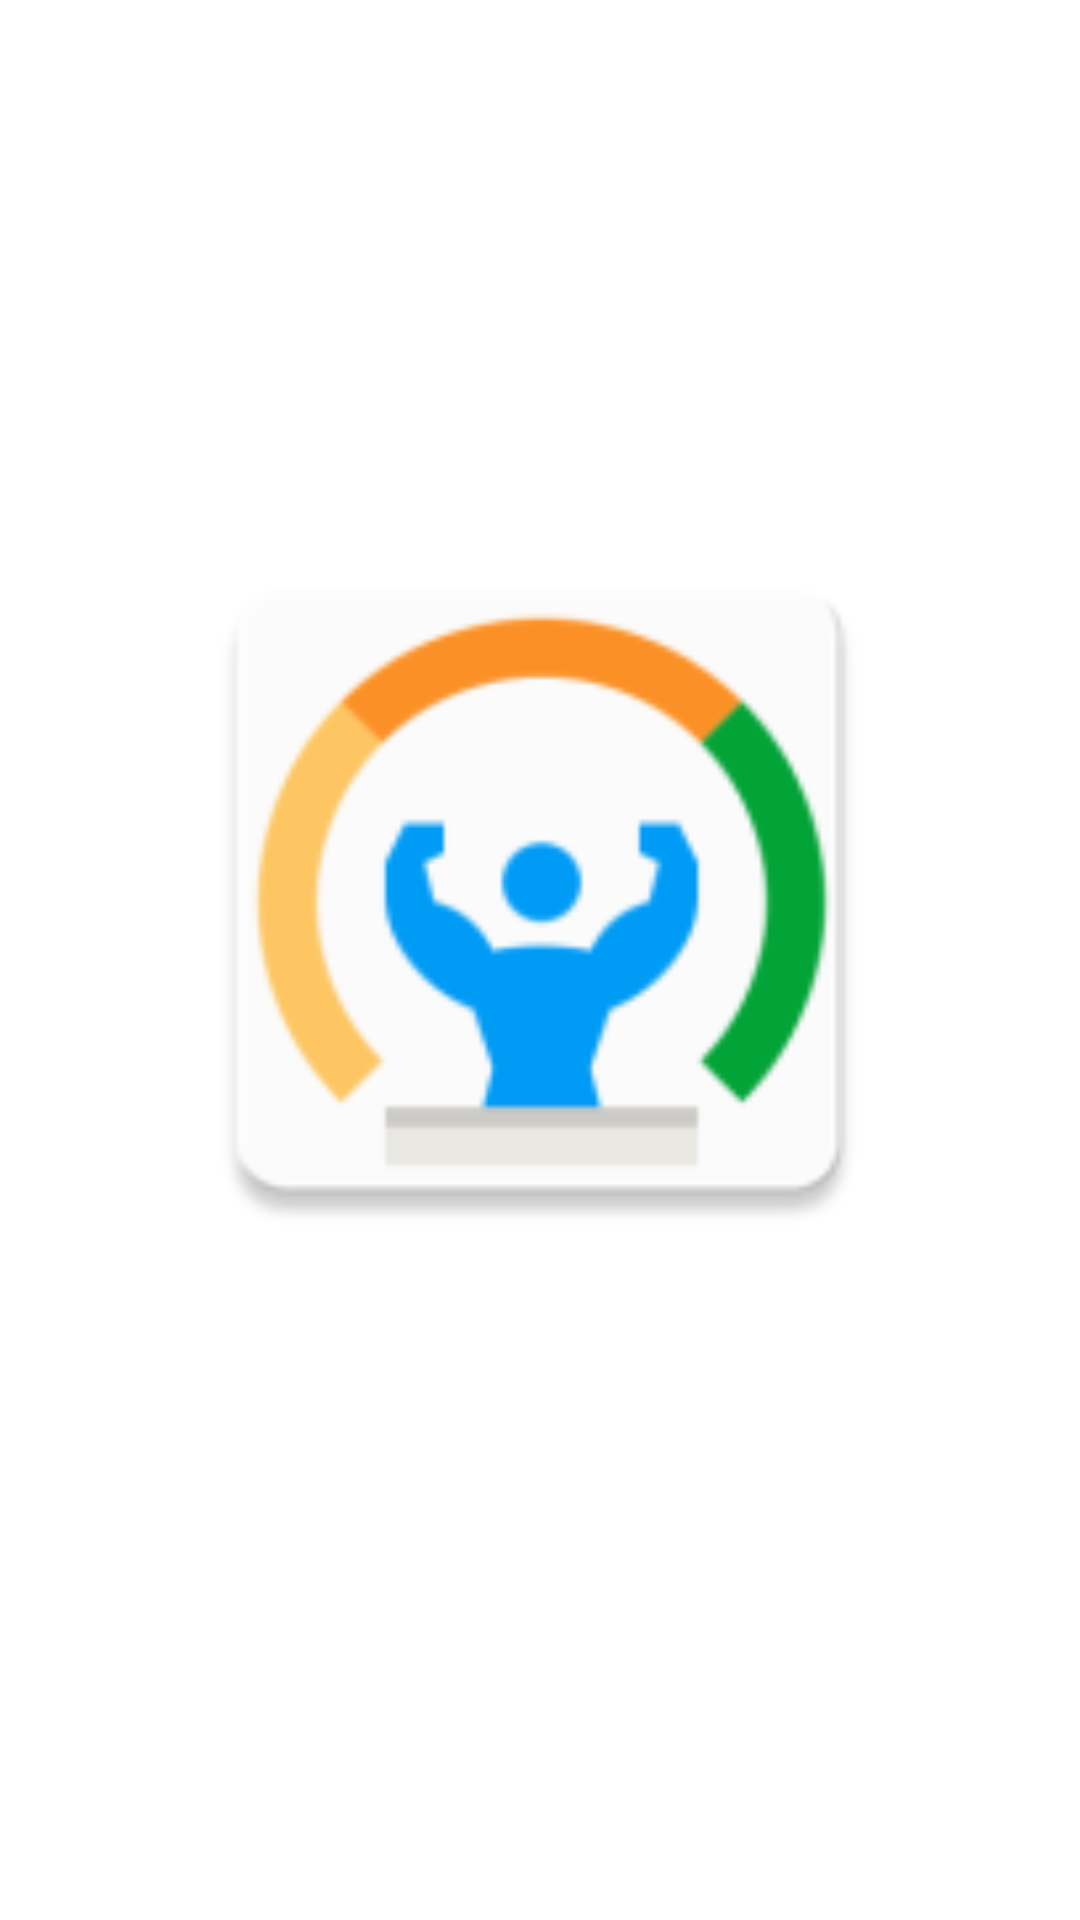

This screen was rendered from an Android layout file. Write that file and the resources it references.
<!-- AndroidManifest.xml: activity theme NoActionBar -->
<!-- res/layout/activity_splash.xml -->
<?xml version="1.0" encoding="utf-8"?>
<androidx.constraintlayout.widget.ConstraintLayout xmlns:android="http://schemas.android.com/apk/res/android"
    xmlns:app="http://schemas.android.com/apk/res-auto"
    xmlns:tools="http://schemas.android.com/tools"
    android:layout_width="match_parent"
    android:layout_height="match_parent"
    tools:context=".ui.splash.SplashActivity">

    <ImageView
        android:id="@+id/logo"
        android:layout_width="254dp"
        android:layout_height="259dp"
        app:layout_constraintBottom_toBottomOf="parent"
        app:layout_constraintEnd_toEndOf="parent"
        app:layout_constraintHorizontal_bias="0.496"
        app:layout_constraintStart_toStartOf="parent"
        app:layout_constraintTop_toTopOf="parent"
        app:layout_constraintVertical_bias="0.438"
        app:srcCompat="@mipmap/ic_launcher" />
</androidx.constraintlayout.widget.ConstraintLayout>
<!-- resources referenced by this layout -->
<resources>
  <!-- mipmap ic_launcher: png bitmap (mipmap-hdpi, 3098 bytes) -->
  <style name="NoActionBar" parent="Theme.MaterialComponents.DayNight.NoActionBar">
          <item name="android:windowActionBar">false</item>
          <item name="android:windowNoTitle">true</item>
  
          <item name="colorPrimary">@color/primaryColor</item>
          <item name="colorPrimaryVariant">@color/white</item>
          <item name="colorOnPrimary">@color/white</item>
          <item name="colorSecondary">@color/teal_200</item>
          <item name="colorSecondaryVariant">@color/teal_700</item>
          <item name="colorOnSecondary">@color/white</item>
          <item name="android:statusBarColor">@color/bar_color</item>
      </style>
  <color name="primaryColor">#ff8422</color>
  <color name="white">#FFFFFFFF</color>
  <color name="teal_200">#FF03DAC5</color>
  <color name="teal_700">#FF018786</color>
  <color name="bar_color">#001a41</color>
</resources>
